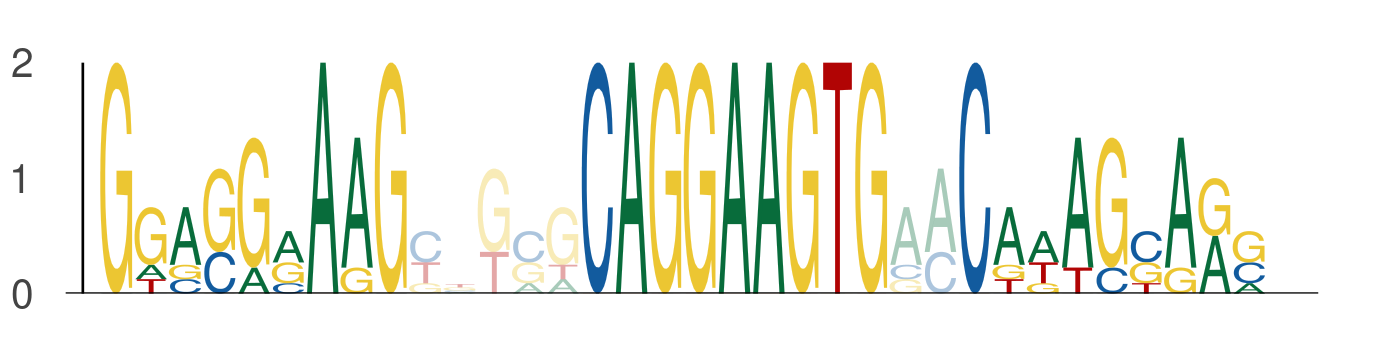

Source data for this figure (header and first rows):
seq_index, start_position, end_position, is_reversed_complement
4044, 66, 75, 0
4044, 80, 89, 0
4044, 91, 100, 0
2755, 66, 75, 0
2755, 80, 89, 0
2755, 91, 100, 0
3455, 66, 75, 0
3455, 80, 89, 0
3455, 91, 100, 0
3754, 66, 75, 0
3754, 80, 89, 0
3754, 91, 100, 0
3939, 66, 75, 0
3939, 80, 89, 0
3939, 91, 100, 0
862, 66, 75, 0
862, 80, 89, 0
862, 91, 100, 0
